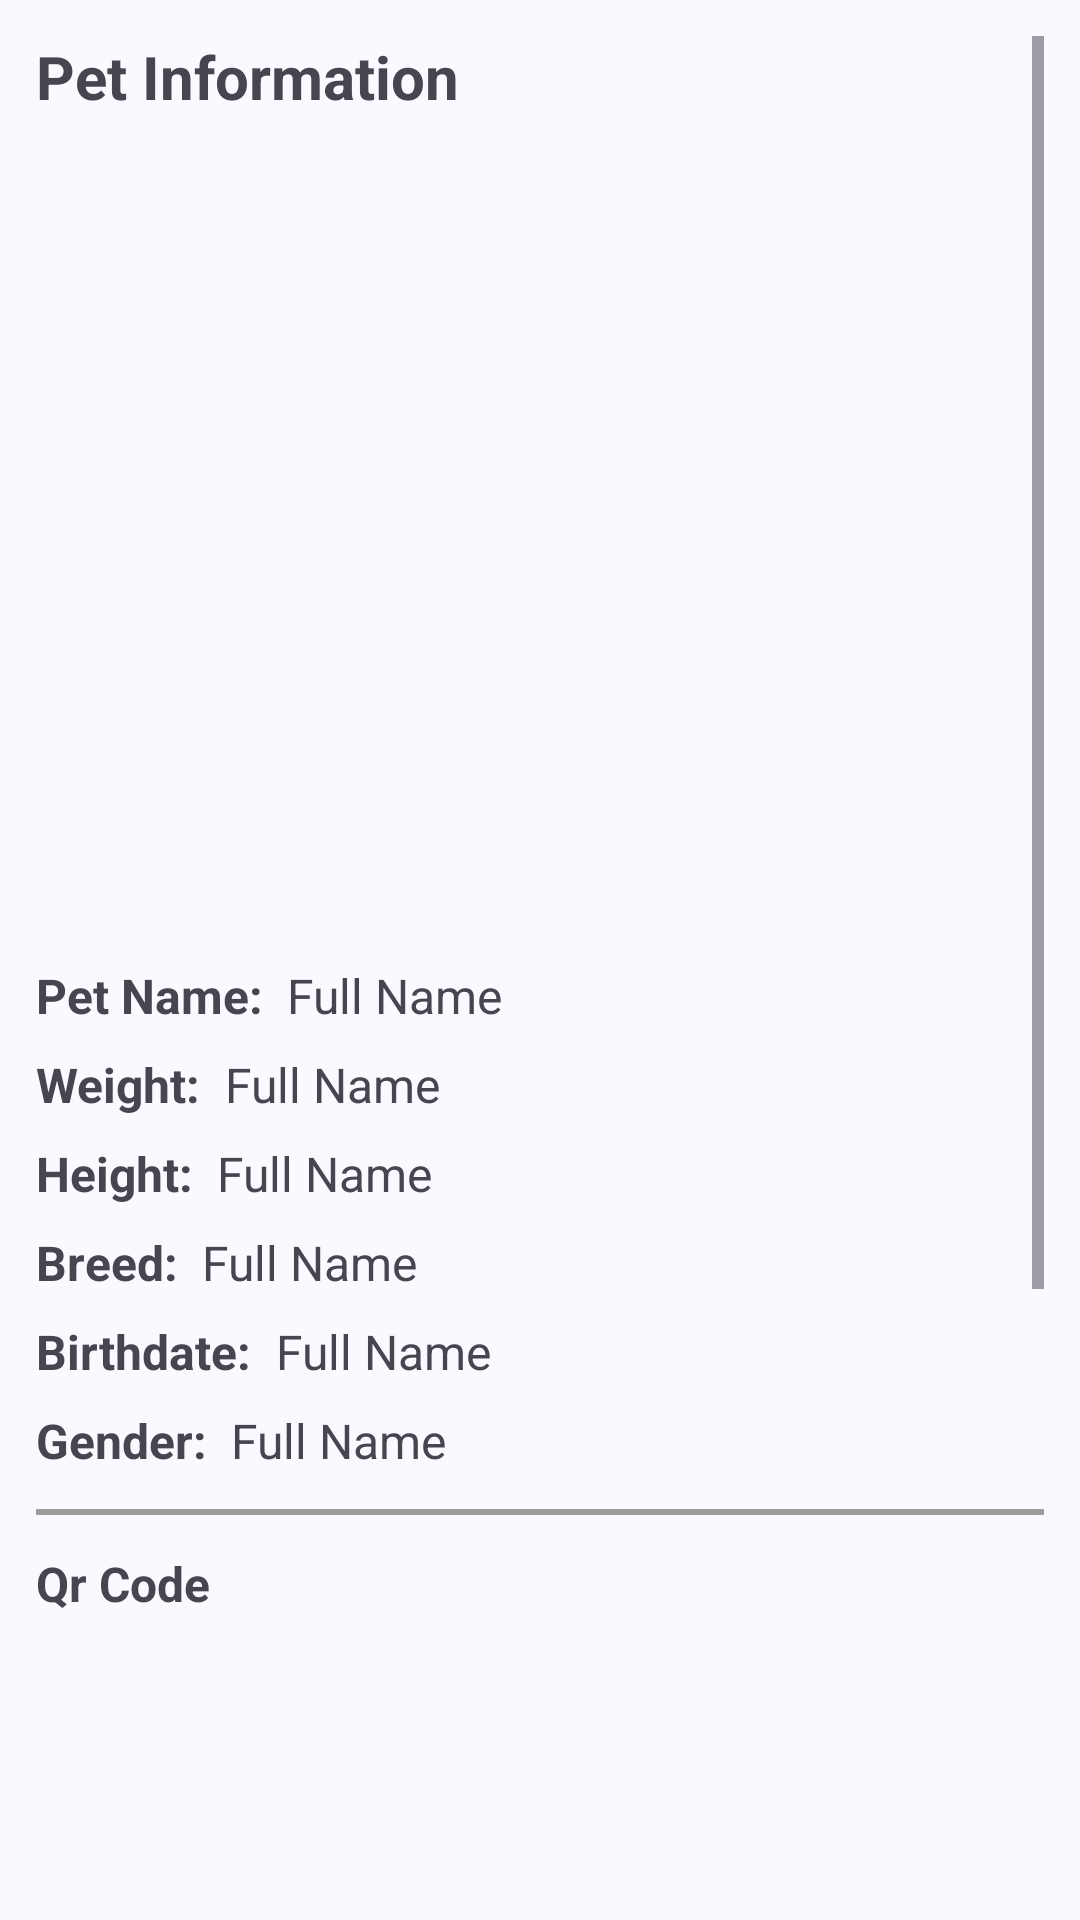

Reconstruct the res/layout file that produces this screen, plus the resources it refers to.
<!-- AndroidManifest.xml: application theme Theme.Epet -->
<!-- res/layout/activity_pet_information.xml -->
<?xml version="1.0" encoding="utf-8"?>
<androidx.constraintlayout.widget.ConstraintLayout xmlns:android="http://schemas.android.com/apk/res/android"
    xmlns:app="http://schemas.android.com/apk/res-auto"
    xmlns:tools="http://schemas.android.com/tools"
    android:id="@+id/main"
    android:layout_width="match_parent"
    android:layout_height="match_parent"
    tools:context=".view.PetInformationActivity">

    <ScrollView
        android:layout_width="match_parent"
        android:layout_height="match_parent"
        android:layout_marginStart="12dp"
        android:layout_marginTop="12dp"
        android:layout_marginEnd="12dp"
        android:layout_marginBottom="12dp"
        app:layout_constraintBottom_toBottomOf="parent"
        app:layout_constraintEnd_toEndOf="parent"
        app:layout_constraintStart_toStartOf="parent"
        app:layout_constraintTop_toTopOf="parent">

        <androidx.constraintlayout.widget.ConstraintLayout
            android:layout_width="match_parent"
            android:layout_height="wrap_content">

            <TextView
                android:id="@+id/textView10"
                android:layout_width="match_parent"
                android:layout_height="wrap_content"
                android:layout_marginEnd="12dp"
                android:text="Pet Information"
                android:textSize="20sp"
                android:textStyle="bold"
                app:layout_constraintEnd_toEndOf="parent"
                app:layout_constraintStart_toStartOf="parent"
                app:layout_constraintTop_toTopOf="parent" />

            <LinearLayout
                android:id="@+id/linearLayout2"
                android:layout_width="match_parent"
                android:layout_height="wrap_content"
                android:layout_marginTop="12dp"
                android:orientation="vertical"

                app:layout_constraintEnd_toEndOf="parent"
                app:layout_constraintHorizontal_bias="0.0"
                app:layout_constraintStart_toStartOf="parent"
                app:layout_constraintTop_toBottomOf="@+id/textView10"
                app:layout_constraintVertical_bias="1.0">

                <ImageView
                    android:id="@+id/iv_pet"
                    android:layout_width="match_parent"
                    android:layout_height="250dp"
                    android:layout_marginTop="12dp"
                    android:src="@drawable/image_icon" />

                <LinearLayout
                    android:layout_width="match_parent"
                    android:layout_height="wrap_content"
                    android:layout_marginTop="8dp"
                    android:orientation="horizontal">

                    <TextView
                        android:layout_width="wrap_content"
                        android:layout_height="wrap_content"
                        android:text="Pet Name:"
                        android:textSize="16sp"
                        android:textStyle="bold" />

                    <TextView
                        android:id="@+id/tv_pet_name"
                        android:layout_width="wrap_content"
                        android:layout_height="wrap_content"
                        android:layout_marginStart="8dp"
                        android:text="Full Name"
                        android:textSize="16sp"
                        android:textStyle="normal" />
                </LinearLayout>

                <LinearLayout
                    android:layout_width="match_parent"
                    android:layout_height="wrap_content"
                    android:layout_marginTop="8dp"
                    android:orientation="horizontal">

                    <TextView
                        android:layout_width="wrap_content"
                        android:layout_height="wrap_content"
                        android:text="Weight:"
                        android:textSize="16sp"
                        android:textStyle="bold" />

                    <TextView
                        android:id="@+id/tv_weight"
                        android:layout_width="wrap_content"
                        android:layout_height="wrap_content"
                        android:layout_marginStart="8dp"
                        android:text="Full Name"
                        android:textSize="16sp"
                        android:textStyle="normal" />
                </LinearLayout>

                <LinearLayout
                    android:layout_width="match_parent"
                    android:layout_height="wrap_content"
                    android:layout_marginTop="8dp"
                    android:orientation="horizontal">

                    <TextView
                        android:layout_width="wrap_content"
                        android:layout_height="wrap_content"
                        android:text="Height:"
                        android:textSize="16sp"
                        android:textStyle="bold" />

                    <TextView
                        android:id="@+id/tv_height"
                        android:layout_width="wrap_content"
                        android:layout_height="wrap_content"
                        android:layout_marginStart="8dp"
                        android:text="Full Name"
                        android:textSize="16sp"
                        android:textStyle="normal" />
                </LinearLayout>


                <LinearLayout
                    android:layout_width="match_parent"
                    android:layout_height="wrap_content"
                    android:layout_marginTop="8dp"
                    android:orientation="horizontal">

                    <TextView
                        android:layout_width="wrap_content"
                        android:layout_height="wrap_content"
                        android:text="Breed:"
                        android:textSize="16sp"
                        android:textStyle="bold" />

                    <TextView
                        android:id="@+id/tv_breed"
                        android:layout_width="wrap_content"
                        android:layout_height="wrap_content"
                        android:layout_marginStart="8dp"
                        android:text="Full Name"
                        android:textSize="16sp"
                        android:textStyle="normal" />
                </LinearLayout>

                <LinearLayout
                    android:layout_width="match_parent"
                    android:layout_height="wrap_content"
                    android:layout_marginTop="8dp"
                    android:orientation="horizontal">

                    <TextView
                        android:layout_width="wrap_content"
                        android:layout_height="wrap_content"
                        android:text="Birthdate:"
                        android:textSize="16sp"
                        android:textStyle="bold" />

                    <TextView
                        android:id="@+id/tv_dob"
                        android:layout_width="wrap_content"
                        android:layout_height="wrap_content"
                        android:layout_marginStart="8dp"
                        android:text="Full Name"
                        android:textSize="16sp"
                        android:textStyle="normal" />
                </LinearLayout>

                <LinearLayout
                    android:layout_width="match_parent"
                    android:layout_height="wrap_content"
                    android:layout_marginTop="8dp"
                    android:orientation="horizontal">

                    <TextView
                        android:layout_width="wrap_content"
                        android:layout_height="wrap_content"
                        android:text="Gender:"
                        android:textSize="16sp"
                        android:textStyle="bold" />

                    <TextView
                        android:id="@+id/tv_gender"
                        android:layout_width="wrap_content"
                        android:layout_height="wrap_content"
                        android:layout_marginStart="8dp"
                        android:text="Full Name"
                        android:textSize="16sp"
                        android:textStyle="normal" />
                </LinearLayout>



                <View
                    android:layout_width="match_parent"
                    android:layout_height="2dp"
                    android:background="#9E9E9E"
                    android:layout_marginTop="12dp"
                    android:layout_marginBottom="12dp"/>
                <TextView
                    android:layout_width="match_parent"
                    android:layout_height="wrap_content"
                    android:text="Qr Code"
                    android:textSize="16sp"
                    android:textStyle="bold"
                    />

                <ImageView
                    android:id="@+id/iv_pet_qr"
                    android:layout_width="match_parent"
                    android:layout_height="250dp"
                    android:layout_marginTop="12dp"
                    android:src="@drawable/image_icon" />

                <Button
                    android:id="@+id/btn_edit"
                    style="@style/Widget.Material3.Button.OutlinedButton"
                    android:layout_width="match_parent"
                    android:layout_height="wrap_content"
                    android:layout_marginStart="12dp"
                    android:layout_marginEnd="12dp"
                    android:layout_marginBottom="12dp"
                    android:text="Edit Pet Information" />

                <Button
                    android:id="@+id/btn_qr"
                    style="@style/Widget.Material3.Button.OutlinedButton"
                    android:layout_width="match_parent"
                    android:layout_height="wrap_content"
                    android:layout_marginStart="12dp"
                    android:layout_marginEnd="12dp"
                    android:layout_marginBottom="12dp"
                    android:text="Download Qr Code" />

            </LinearLayout>


        </androidx.constraintlayout.widget.ConstraintLayout>
    </ScrollView>
</androidx.constraintlayout.widget.ConstraintLayout>
<!-- resources referenced by this layout -->
<resources>
  <style name="Theme.Epet" parent="Base.Theme.Epet" />
  <color name="md_theme_primary">#415F91</color>
  <color name="md_theme_onPrimary">#FFFFFF</color>
  <color name="md_theme_primaryContainer">#D6E3FF</color>
  <color name="md_theme_onPrimaryContainer">#001B3E</color>
  <color name="md_theme_secondary">#565F71</color>
  <color name="md_theme_onSecondary">#FFFFFF</color>
  <color name="md_theme_secondaryContainer">#DAE2F9</color>
  <color name="md_theme_onSecondaryContainer">#131C2B</color>
  <color name="md_theme_tertiary">#705575</color>
  <color name="md_theme_onTertiary">#FFFFFF</color>
  <color name="md_theme_tertiaryContainer">#FAD8FD</color>
  <color name="md_theme_onTertiaryContainer">#28132E</color>
  <color name="md_theme_error">#BA1A1A</color>
  <color name="md_theme_onError">#FFFFFF</color>
  <color name="md_theme_errorContainer">#FFDAD6</color>
  <color name="md_theme_onErrorContainer">#410002</color>
  <color name="md_theme_background">#F9F9FF</color>
  <color name="md_theme_onBackground">#191C20</color>
  <color name="md_theme_surface">#F9F9FF</color>
  <color name="md_theme_onSurface">#191C20</color>
  <color name="md_theme_surfaceVariant">#E0E2EC</color>
  <color name="md_theme_onSurfaceVariant">#44474E</color>
  <color name="md_theme_outline">#74777F</color>
  <color name="md_theme_outlineVariant">#C4C6D0</color>
  <color name="md_theme_inverseSurface">#2E3036</color>
  <color name="md_theme_inverseOnSurface">#F0F0F7</color>
  <color name="md_theme_inversePrimary">#AAC7FF</color>
  <color name="md_theme_primaryFixed">#D6E3FF</color>
  <color name="md_theme_onPrimaryFixed">#001B3E</color>
  <color name="md_theme_primaryFixedDim">#AAC7FF</color>
  <color name="md_theme_onPrimaryFixedVariant">#284777</color>
  <color name="md_theme_secondaryFixed">#DAE2F9</color>
  <color name="md_theme_onSecondaryFixed">#131C2B</color>
  <color name="md_theme_secondaryFixedDim">#BEC6DC</color>
  <color name="md_theme_onSecondaryFixedVariant">#3E4759</color>
  <color name="md_theme_tertiaryFixed">#FAD8FD</color>
  <color name="md_theme_onTertiaryFixed">#28132E</color>
  <color name="md_theme_tertiaryFixedDim">#DDBCE0</color>
  <color name="md_theme_onTertiaryFixedVariant">#573E5C</color>
  <color name="md_theme_surfaceDim">#D9D9E0</color>
  <color name="md_theme_surfaceBright">#F9F9FF</color>
  <color name="md_theme_surfaceContainerLowest">#FFFFFF</color>
  <color name="md_theme_surfaceContainerLow">#F3F3FA</color>
  <color name="md_theme_surfaceContainer">#EDEDF4</color>
  <color name="md_theme_surfaceContainerHigh">#E7E8EE</color>
  <color name="md_theme_surfaceContainerHighest">#E2E2E9</color>
</resources>
